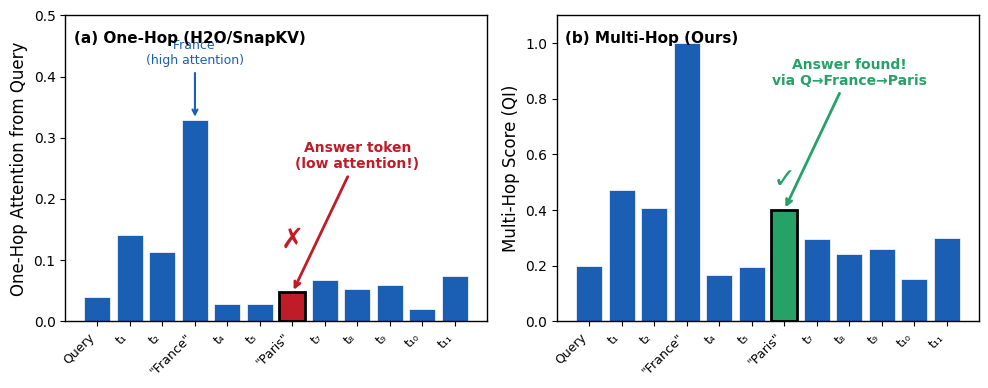
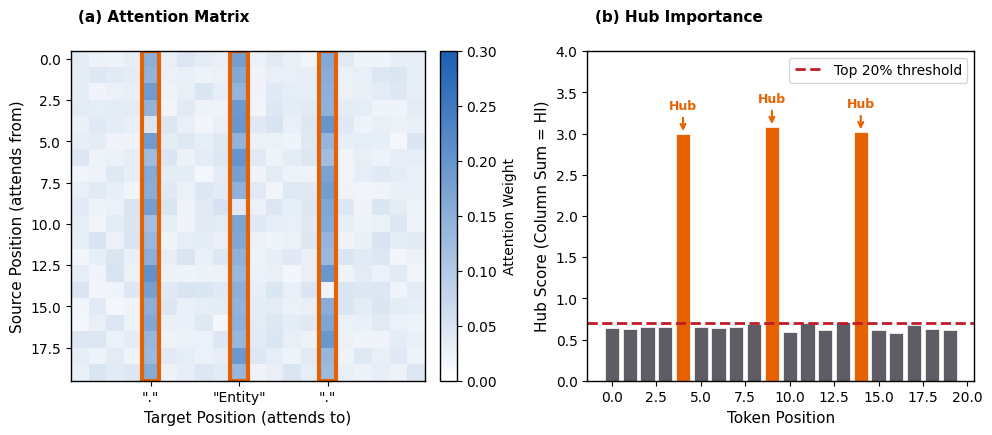
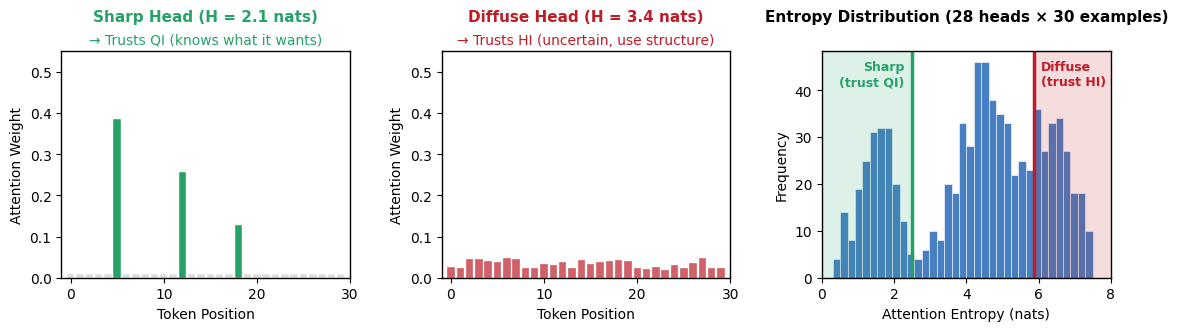

These figures' Python source, in order:
#!/usr/bin/env python3
"""
Generate Intuitive Observation Figures for CircuitKV Paper

Creates separate figures that visually tell the story:
1. fig_multihop.pdf - Why multi-hop matters (Q→A→B paths)
2. fig_hub.pdf - Why hub tokens matter (structural aggregation)
3. fig_entropy.pdf - Why entropy-adaptive matters (sharp vs diffuse heads)

Each figure is standalone, no title (handled in LaTeX caption).
Professional, publication-ready, 300 DPI.
"""

import os
import numpy as np
import matplotlib.pyplot as plt
import matplotlib.patches as mpatches
from matplotlib.patches import FancyArrowPatch, Circle, Rectangle
from matplotlib.colors import LinearSegmentedColormap
import matplotlib.patheffects as path_effects

# Professional style
plt.rcParams.update({
    'font.family': 'sans-serif',
    'font.sans-serif': ['Arial', 'Helvetica'],
    'font.size': 11,
    'axes.labelsize': 12,
    'axes.titlesize': 12,
    'xtick.labelsize': 10,
    'ytick.labelsize': 10,
    'legend.fontsize': 10,
    'figure.dpi': 300,
    'savefig.dpi': 300,
    'axes.linewidth': 1.0,
})

# Sharp professional colors
BLUE = '#1a5fb4'
RED = '#c01c28'
GREEN = '#26a269'
ORANGE = '#e66100'
GRAY = '#5e5c64'
LIGHT_GRAY = '#deddda'


def create_multihop_figure(output_dir):
    """
    Figure showing WHY multi-hop matters.

    Visual: Attention heatmap with overlay showing:
    - One-hop path (weak direct attention to answer)
    - Two-hop path (strong indirect path via bridge token)
    """
    fig, axes = plt.subplots(1, 2, figsize=(10, 4))

    np.random.seed(42)
    seq_len = 12

    # Create attention matrix with multi-hop structure
    # Tokens: [Q, t1, t2, "France", t4, t5, "Paris", t7, t8, t9, t10, t11]
    #          0   1   2     3      4   5     6      7   8   9   10   11
    attn = np.random.uniform(0.02, 0.08, (seq_len, seq_len))

    # Query (position 0) strongly attends to "France" (position 3)
    attn[0, 3] = 0.35
    attn[0, 1] = 0.15
    attn[0, 2] = 0.12

    # "France" strongly attends to "Paris" (position 6) - the answer!
    attn[3, 6] = 0.45
    attn[3, 5] = 0.10

    # Query has WEAK direct attention to "Paris"
    attn[0, 6] = 0.05  # This is what one-hop methods see!

    # Make row-stochastic
    attn = attn / attn.sum(axis=1, keepdims=True)

    # Compute two-hop reachability
    two_hop = attn @ attn

    # Token labels
    tokens = ['Query', 't₁', 't₂', '"France"', 't₄', 't₅', '"Paris"', 't₇', 't₈', 't₉', 't₁₀', 't₁₁']

    # === Panel A: One-Hop Attention (what H2O/SnapKV see) ===
    ax = axes[0]

    # Show query row of attention
    query_attn = attn[0, :]
    colors = [RED if i == 6 else BLUE for i in range(seq_len)]
    bars = ax.bar(range(seq_len), query_attn, color=colors, edgecolor='white', linewidth=0.5)

    # Highlight the answer token
    ax.bar([6], [query_attn[6]], color=RED, edgecolor='black', linewidth=2)

    # Add annotation
    ax.annotate('Answer token\n(low attention!)',
                xy=(6, query_attn[6]), xytext=(8, 0.25),
                fontsize=10, ha='center',
                arrowprops=dict(arrowstyle='->', color=RED, lw=2),
                color=RED, fontweight='bold')

    ax.annotate('"France"\n(high attention)',
                xy=(3, query_attn[3]), xytext=(3, 0.42),
                fontsize=9, ha='center',
                arrowprops=dict(arrowstyle='->', color=BLUE, lw=1.5),
                color=BLUE)

    ax.set_xticks(range(seq_len))
    ax.set_xticklabels(tokens, rotation=45, ha='right', fontsize=9)
    ax.set_ylabel('One-Hop Attention from Query')
    ax.set_ylim(0, 0.5)
    ax.text(0.02, 0.95, '(a) One-Hop (H2O/SnapKV)', transform=ax.transAxes,
            fontsize=11, fontweight='bold', va='top')

    # Add "MISSES ANSWER" label
    ax.text(6, 0.12, '✗', fontsize=20, ha='center', color=RED, fontweight='bold')

    # === Panel B: Two-Hop Reachability (what CircuitKV sees) ===
    ax = axes[1]

    # Combined score: one-hop + gamma * two-hop
    gamma = 0.5
    combined = query_attn + gamma * two_hop[0, :]
    combined = combined / combined.max()  # Normalize for visualization

    colors = [GREEN if i == 6 else BLUE for i in range(seq_len)]
    bars = ax.bar(range(seq_len), combined, color=colors, edgecolor='white', linewidth=0.5)

    # Highlight the answer token
    ax.bar([6], [combined[6]], color=GREEN, edgecolor='black', linewidth=2)

    # Add annotation
    ax.annotate('Answer found!\nvia Q→France→Paris',
                xy=(6, combined[6]), xytext=(8, 0.85),
                fontsize=10, ha='center',
                arrowprops=dict(arrowstyle='->', color=GREEN, lw=2),
                color=GREEN, fontweight='bold')

    ax.set_xticks(range(seq_len))
    ax.set_xticklabels(tokens, rotation=45, ha='right', fontsize=9)
    ax.set_ylabel('Multi-Hop Score (QI)')
    ax.set_ylim(0, 1.1)
    ax.text(0.02, 0.95, '(b) Multi-Hop (Ours)', transform=ax.transAxes,
            fontsize=11, fontweight='bold', va='top')

    # Add "FINDS ANSWER" label
    ax.text(6, combined[6] + 0.08, '✓', fontsize=20, ha='center', color=GREEN, fontweight='bold')

    plt.tight_layout()

    # Save
    for fmt in ['pdf', 'svg', 'png']:
        path = os.path.join(output_dir, f'fig_multihop.{fmt}')
        fig.savefig(path, format=fmt, bbox_inches='tight', dpi=300)
    print(f"Saved: fig_multihop.pdf/svg/png")

    plt.close()


def create_hub_figure(output_dir):
    """
    Figure showing WHY hub tokens matter.

    Visual: Attention matrix with clear hub columns (high column sums).
    Shows that punctuation/entities receive attention from MANY positions.
    """
    fig, axes = plt.subplots(1, 2, figsize=(10, 4.5))

    np.random.seed(123)
    seq_len = 20

    # Create attention matrix with hub structure
    # Hubs: positions 4 (.), 9 (entity), 14 (.)
    attn = np.random.uniform(0.02, 0.06, (seq_len, seq_len))

    # Make hub tokens receive high attention from many positions
    hub_positions = [4, 9, 14]
    for hub in hub_positions:
        for i in range(seq_len):
            if i != hub:
                attn[i, hub] = np.random.uniform(0.15, 0.25)

    # Make row-stochastic
    attn = attn / attn.sum(axis=1, keepdims=True)

    # === Panel A: Attention Heatmap with Hub Columns ===
    ax = axes[0]

    # Custom colormap: white to blue
    cmap = LinearSegmentedColormap.from_list('custom', ['white', BLUE])
    im = ax.imshow(attn, cmap=cmap, aspect='auto', vmin=0, vmax=0.3)

    # Highlight hub columns
    for hub in hub_positions:
        rect = Rectangle((hub - 0.5, -0.5), 1, seq_len,
                         fill=False, edgecolor=ORANGE, linewidth=3)
        ax.add_patch(rect)

    # Labels
    token_labels = [''] * seq_len
    token_labels[4] = '"."'
    token_labels[9] = '"Entity"'
    token_labels[14] = '"."'

    ax.set_xticks([4, 9, 14])
    ax.set_xticklabels(['"."', '"Entity"', '"."'], fontsize=10)
    ax.set_ylabel('Source Position (attends from)', fontsize=11)
    ax.set_xlabel('Target Position (attends to)', fontsize=11)
    ax.text(0.02, 1.08, '(a) Attention Matrix', transform=ax.transAxes,
            fontsize=11, fontweight='bold', va='bottom')

    # Add colorbar
    cbar = plt.colorbar(im, ax=ax, fraction=0.046, pad=0.04)
    cbar.set_label('Attention Weight', fontsize=10)

    # Annotate hub columns
    ax.annotate('Hub\nColumns', xy=(9, -2), xytext=(9, -5),
                fontsize=10, ha='center', color=ORANGE, fontweight='bold',
                arrowprops=dict(arrowstyle='->', color=ORANGE, lw=2))

    # === Panel B: Hub Scores (Column Sums) ===
    ax = axes[1]

    # Compute hub scores (column sums)
    hub_scores = attn.sum(axis=0)

    # Color by hub status
    colors = [ORANGE if i in hub_positions else GRAY for i in range(seq_len)]
    bars = ax.bar(range(seq_len), hub_scores, color=colors, edgecolor='white', linewidth=0.5)

    # Threshold line
    threshold = np.percentile(hub_scores, 80)
    ax.axhline(threshold, color=RED, linestyle='--', linewidth=2, label='Top 20% threshold')

    # Annotate hubs
    for hub in hub_positions:
        ax.annotate('Hub', xy=(hub, hub_scores[hub]), xytext=(hub, hub_scores[hub] + 0.3),
                    fontsize=9, ha='center', color=ORANGE, fontweight='bold',
                    arrowprops=dict(arrowstyle='->', color=ORANGE, lw=1.5))

    ax.set_xlabel('Token Position', fontsize=11)
    ax.set_ylabel('Hub Score (Column Sum = HI)', fontsize=11)
    ax.text(0.02, 1.08, '(b) Hub Importance', transform=ax.transAxes,
            fontsize=11, fontweight='bold', va='bottom')
    ax.legend(loc='upper right')
    ax.set_ylim(0, hub_scores.max() * 1.3)

    plt.tight_layout()

    # Save
    for fmt in ['pdf', 'svg', 'png']:
        path = os.path.join(output_dir, f'fig_hub.{fmt}')
        fig.savefig(path, format=fmt, bbox_inches='tight', dpi=300)
    print(f"Saved: fig_hub.pdf/svg/png")

    plt.close()


def create_entropy_figure(output_dir):
    """
    Figure showing WHY entropy-adaptive weighting matters.

    Visual: Side-by-side attention patterns from sharp vs diffuse heads.
    Sharp head: focused, knows what it wants → trust QI
    Diffuse head: spread out, uncertain → trust HI
    """
    fig, axes = plt.subplots(1, 3, figsize=(12, 3.5))

    np.random.seed(456)
    seq_len = 30

    # === Panel A: Sharp Head (low entropy) ===
    ax = axes[0]

    # Sharp attention: focused on few tokens
    sharp_attn = np.ones(seq_len) * 0.01
    sharp_attn[5] = 0.45   # Strong focus
    sharp_attn[12] = 0.30  # Secondary focus
    sharp_attn[18] = 0.15
    sharp_attn = sharp_attn / sharp_attn.sum()

    # Compute entropy
    entropy_sharp = -np.sum(sharp_attn * np.log(sharp_attn + 1e-10))

    colors = [GREEN if a > 0.1 else LIGHT_GRAY for a in sharp_attn]
    ax.bar(range(seq_len), sharp_attn, color=colors, edgecolor='white', linewidth=0.3)

    ax.set_xlabel('Token Position', fontsize=10)
    ax.set_ylabel('Attention Weight', fontsize=10)
    ax.text(0.5, 1.12, f'Sharp Head (H = {entropy_sharp:.1f} nats)',
            transform=ax.transAxes, fontsize=11, fontweight='bold',
            ha='center', va='bottom', color=GREEN)
    ax.text(0.5, 1.02, '→ Trusts QI (knows what it wants)',
            transform=ax.transAxes, fontsize=10, ha='center', va='bottom', color=GREEN)
    ax.set_ylim(0, 0.55)
    ax.set_xlim(-1, seq_len)

    # === Panel B: Diffuse Head (high entropy) ===
    ax = axes[1]

    # Diffuse attention: spread across many tokens
    diffuse_attn = np.random.uniform(0.02, 0.06, seq_len)
    diffuse_attn = diffuse_attn / diffuse_attn.sum()

    # Compute entropy
    entropy_diffuse = -np.sum(diffuse_attn * np.log(diffuse_attn + 1e-10))

    ax.bar(range(seq_len), diffuse_attn, color=RED, edgecolor='white', linewidth=0.3, alpha=0.7)

    ax.set_xlabel('Token Position', fontsize=10)
    ax.set_ylabel('Attention Weight', fontsize=10)
    ax.text(0.5, 1.12, f'Diffuse Head (H = {entropy_diffuse:.1f} nats)',
            transform=ax.transAxes, fontsize=11, fontweight='bold',
            ha='center', va='bottom', color=RED)
    ax.text(0.5, 1.02, '→ Trusts HI (uncertain, use structure)',
            transform=ax.transAxes, fontsize=10, ha='center', va='bottom', color=RED)
    ax.set_ylim(0, 0.55)
    ax.set_xlim(-1, seq_len)

    # === Panel C: Entropy Distribution ===
    ax = axes[2]

    # Generate realistic entropy distribution
    np.random.seed(789)
    entropies = np.concatenate([
        np.random.normal(1.5, 0.5, 200),   # Sharp heads
        np.random.normal(4.5, 0.8, 400),   # Medium heads
        np.random.normal(6.5, 0.5, 200),   # Diffuse heads
    ])
    entropies = np.clip(entropies, 0.3, 7.5)

    # Histogram
    ax.hist(entropies, bins=35, color=BLUE, edgecolor='white', linewidth=0.5, alpha=0.8)

    # Add threshold lines
    p25 = np.percentile(entropies, 25)
    p75 = np.percentile(entropies, 75)

    ax.axvline(p25, color=GREEN, linewidth=2.5, linestyle='-')
    ax.axvline(p75, color=RED, linewidth=2.5, linestyle='-')

    # Shade regions
    ax.axvspan(0, p25, alpha=0.15, color=GREEN)
    ax.axvspan(p75, 8, alpha=0.15, color=RED)

    # Labels
    ax.text(p25 - 0.2, ax.get_ylim()[1] * 0.85, 'Sharp\n(trust QI)',
            ha='right', fontsize=9, color=GREEN, fontweight='bold')
    ax.text(p75 + 0.2, ax.get_ylim()[1] * 0.85, 'Diffuse\n(trust HI)',
            ha='left', fontsize=9, color=RED, fontweight='bold')

    ax.set_xlabel('Attention Entropy (nats)', fontsize=10)
    ax.set_ylabel('Frequency', fontsize=10)
    ax.text(0.5, 1.12, 'Entropy Distribution (28 heads × 30 examples)',
            transform=ax.transAxes, fontsize=11, fontweight='bold',
            ha='center', va='bottom')
    ax.set_xlim(0, 8)

    plt.tight_layout()

    # Save
    for fmt in ['pdf', 'svg', 'png']:
        path = os.path.join(output_dir, f'fig_entropy.{fmt}')
        fig.savefig(path, format=fmt, bbox_inches='tight', dpi=300)
    print(f"Saved: fig_entropy.pdf/svg/png")

    plt.close()


def main():
    import argparse
    parser = argparse.ArgumentParser()
    parser.add_argument('--output_dir', type=str, default='figures/paper_v3')
    args = parser.parse_args()

    os.makedirs(args.output_dir, exist_ok=True)

    print("=" * 60)
    print("Generating Intuitive CircuitKV Figures")
    print("=" * 60)

    print("\n1. Multi-hop figure (why QI matters)...")
    create_multihop_figure(args.output_dir)

    print("\n2. Hub figure (why HI matters)...")
    create_hub_figure(args.output_dir)

    print("\n3. Entropy figure (why adaptive weighting matters)...")
    create_entropy_figure(args.output_dir)

    print("\n" + "=" * 60)
    print(f"Done! All figures saved to {args.output_dir}/")
    print("  - fig_multihop.pdf/svg/png")
    print("  - fig_hub.pdf/svg/png")
    print("  - fig_entropy.pdf/svg/png")
    print("=" * 60)


if __name__ == "__main__":
    main()
